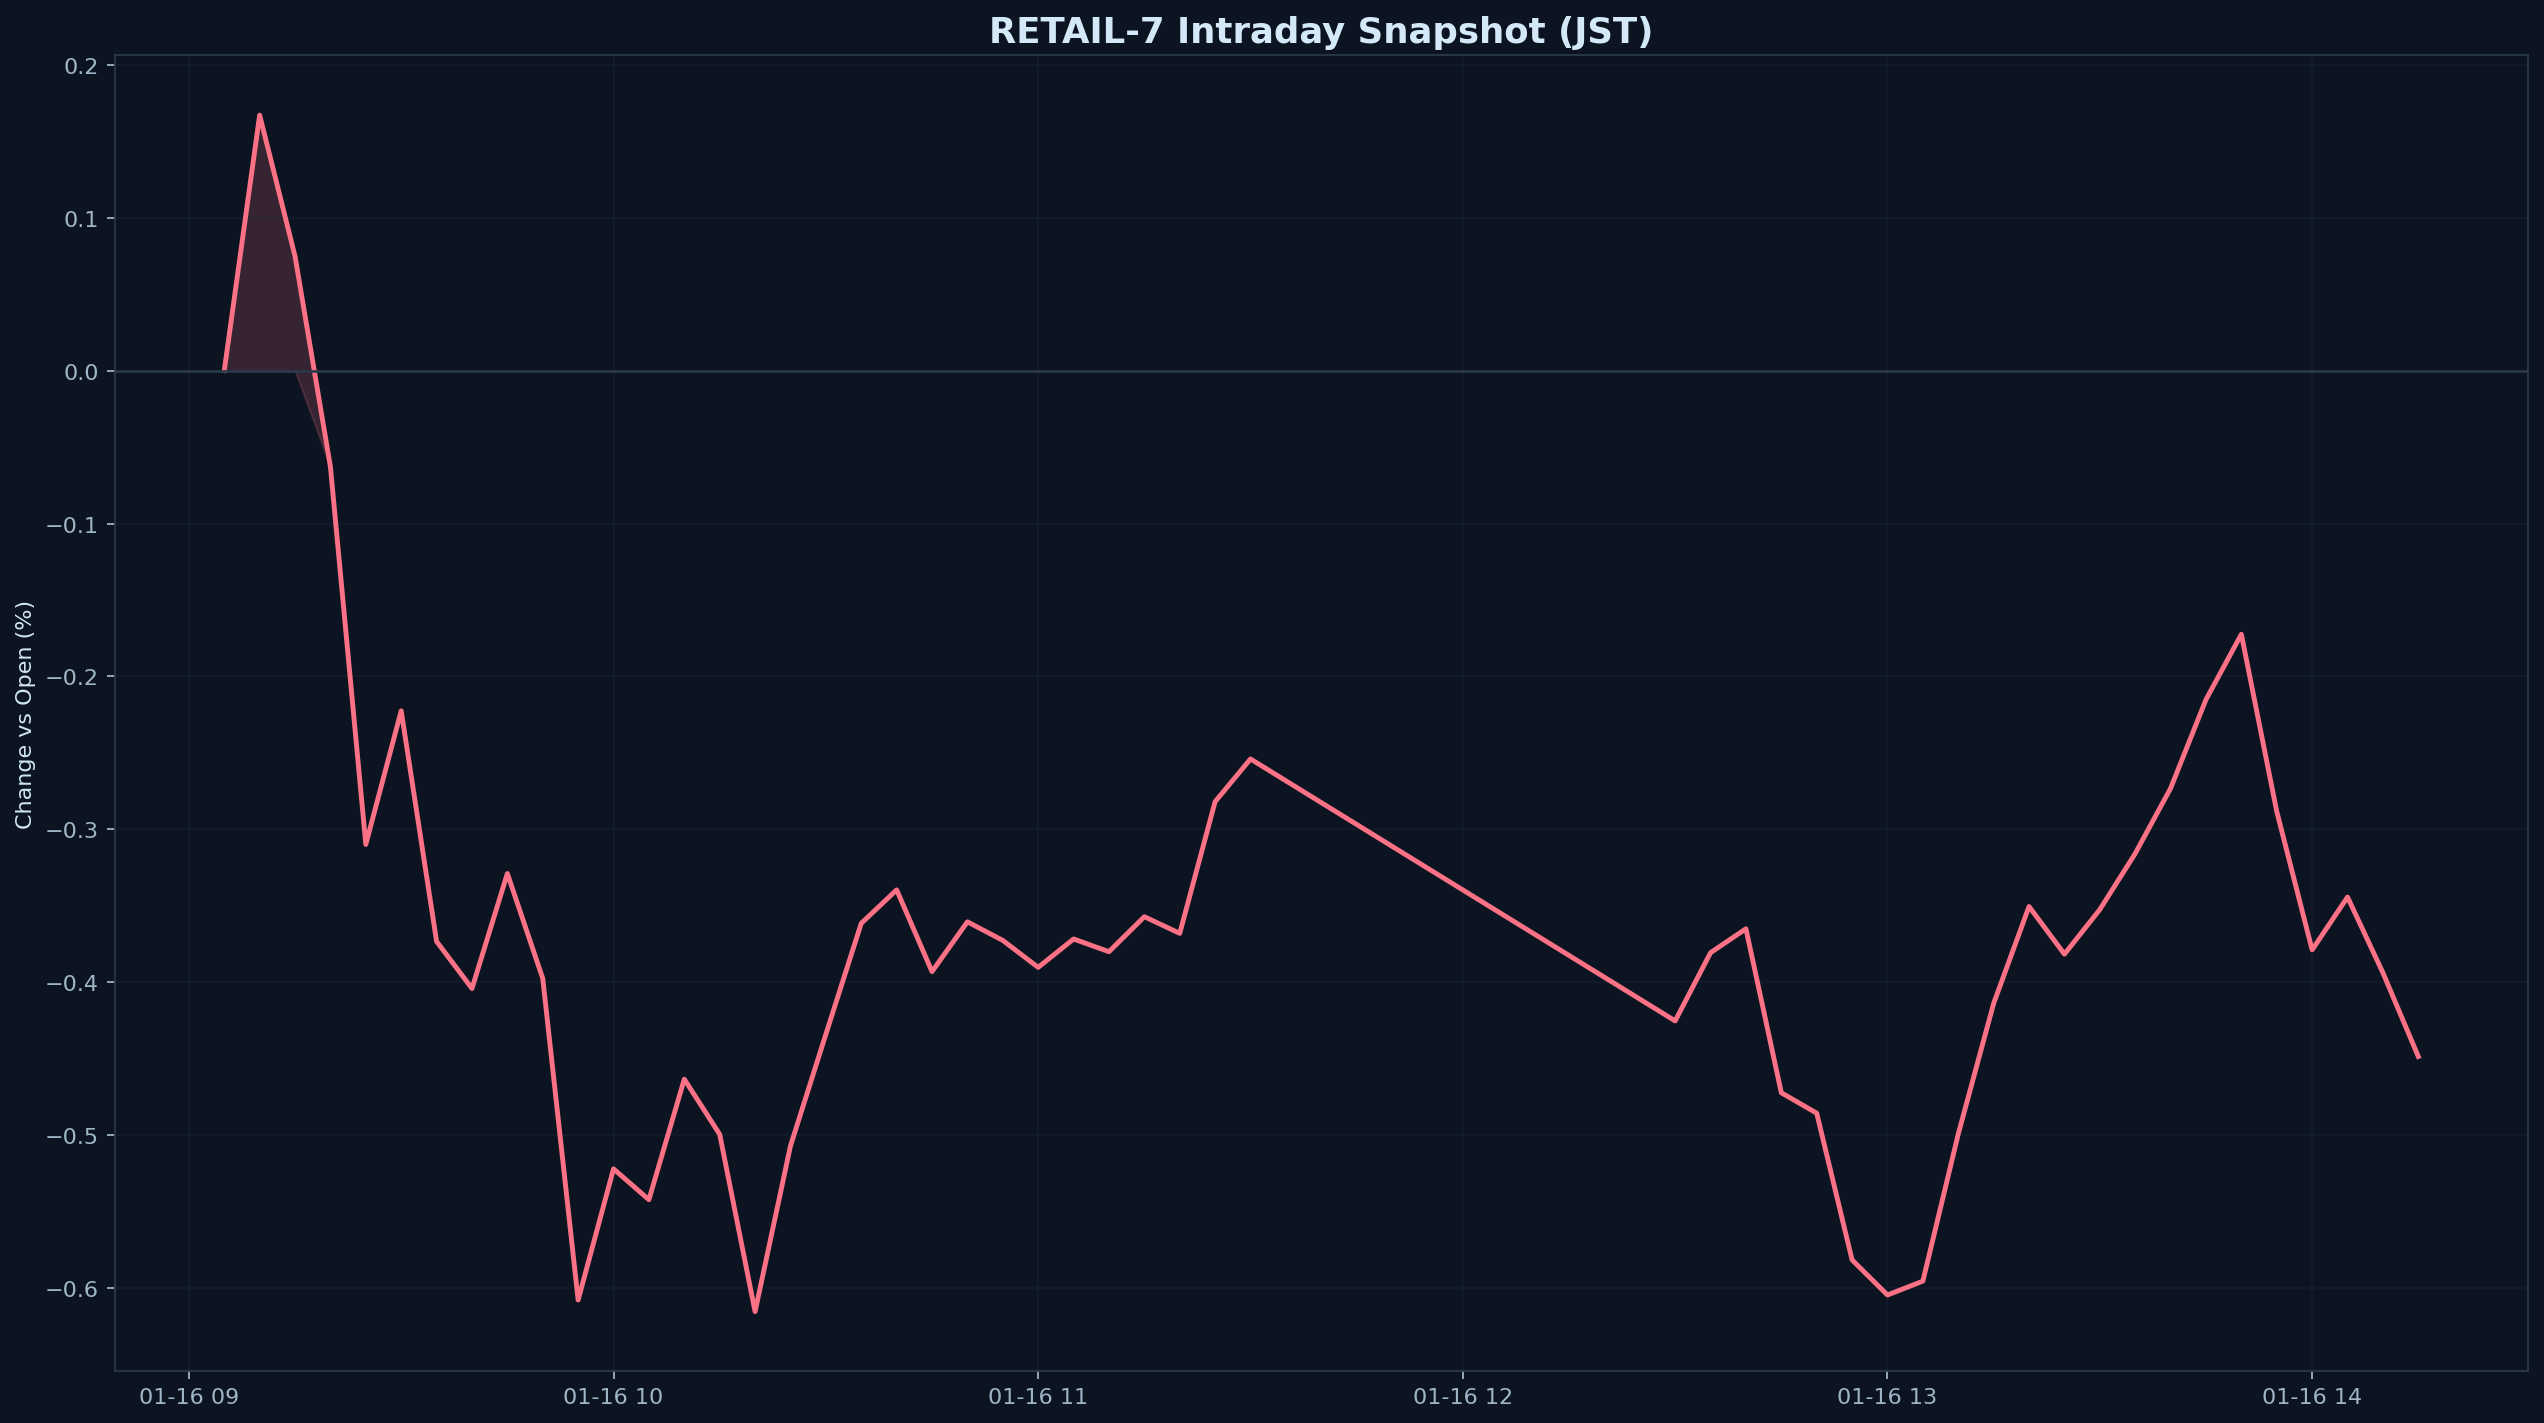

Data behind this chart, as committed beside it:
datetime_jst, pct
2026-01-16 09:05:00+09:00, 0.000000
2026-01-16 09:10:00+09:00, 0.167
2026-01-16 09:15:00+09:00, 0.07473
2026-01-16 09:20:00+09:00, -0.06293
2026-01-16 09:25:00+09:00, -0.3099
2026-01-16 09:30:00+09:00, -0.2225
2026-01-16 09:35:00+09:00, -0.3733
2026-01-16 09:40:00+09:00, -0.4041
2026-01-16 09:45:00+09:00, -0.3289
2026-01-16 09:50:00+09:00, -0.3975
2026-01-16 09:55:00+09:00, -0.6077
2026-01-16 10:00:00+09:00, -0.522
2026-01-16 10:05:00+09:00, -0.5422
2026-01-16 10:10:00+09:00, -0.4633
2026-01-16 10:15:00+09:00, -0.4994
2026-01-16 10:20:00+09:00, -0.6153
2026-01-16 10:25:00+09:00, -0.507
2026-01-16 10:30:00+09:00, -0.434
2026-01-16 10:35:00+09:00, -0.3614
2026-01-16 10:40:00+09:00, -0.3396
2026-01-16 10:45:00+09:00, -0.393
2026-01-16 10:50:00+09:00, -0.3605
2026-01-16 10:55:00+09:00, -0.3726
2026-01-16 11:00:00+09:00, -0.3902
2026-01-16 11:05:00+09:00, -0.3717
2026-01-16 11:10:00+09:00, -0.38
2026-01-16 11:15:00+09:00, -0.3571
2026-01-16 11:20:00+09:00, -0.368
2026-01-16 11:25:00+09:00, -0.2819
2026-01-16 11:30:00+09:00, -0.254
2026-01-16 12:30:00+09:00, -0.4253
2026-01-16 12:35:00+09:00, -0.3806
2026-01-16 12:40:00+09:00, -0.365
2026-01-16 12:45:00+09:00, -0.4722
2026-01-16 12:50:00+09:00, -0.4856
2026-01-16 12:55:00+09:00, -0.5815
2026-01-16 13:00:00+09:00, -0.6045
2026-01-16 13:05:00+09:00, -0.5954
2026-01-16 13:10:00+09:00, -0.4992
2026-01-16 13:15:00+09:00, -0.4138
2026-01-16 13:20:00+09:00, -0.3504
2026-01-16 13:25:00+09:00, -0.3816
2026-01-16 13:30:00+09:00, -0.3524
2026-01-16 13:35:00+09:00, -0.3158
2026-01-16 13:40:00+09:00, -0.2732
2026-01-16 13:45:00+09:00, -0.2151
2026-01-16 13:50:00+09:00, -0.1724
2026-01-16 13:55:00+09:00, -0.2883
2026-01-16 14:00:00+09:00, -0.3788
2026-01-16 14:05:00+09:00, -0.3443
2026-01-16 14:10:00+09:00, -0.3937
2026-01-16 14:15:00+09:00, -0.4485
